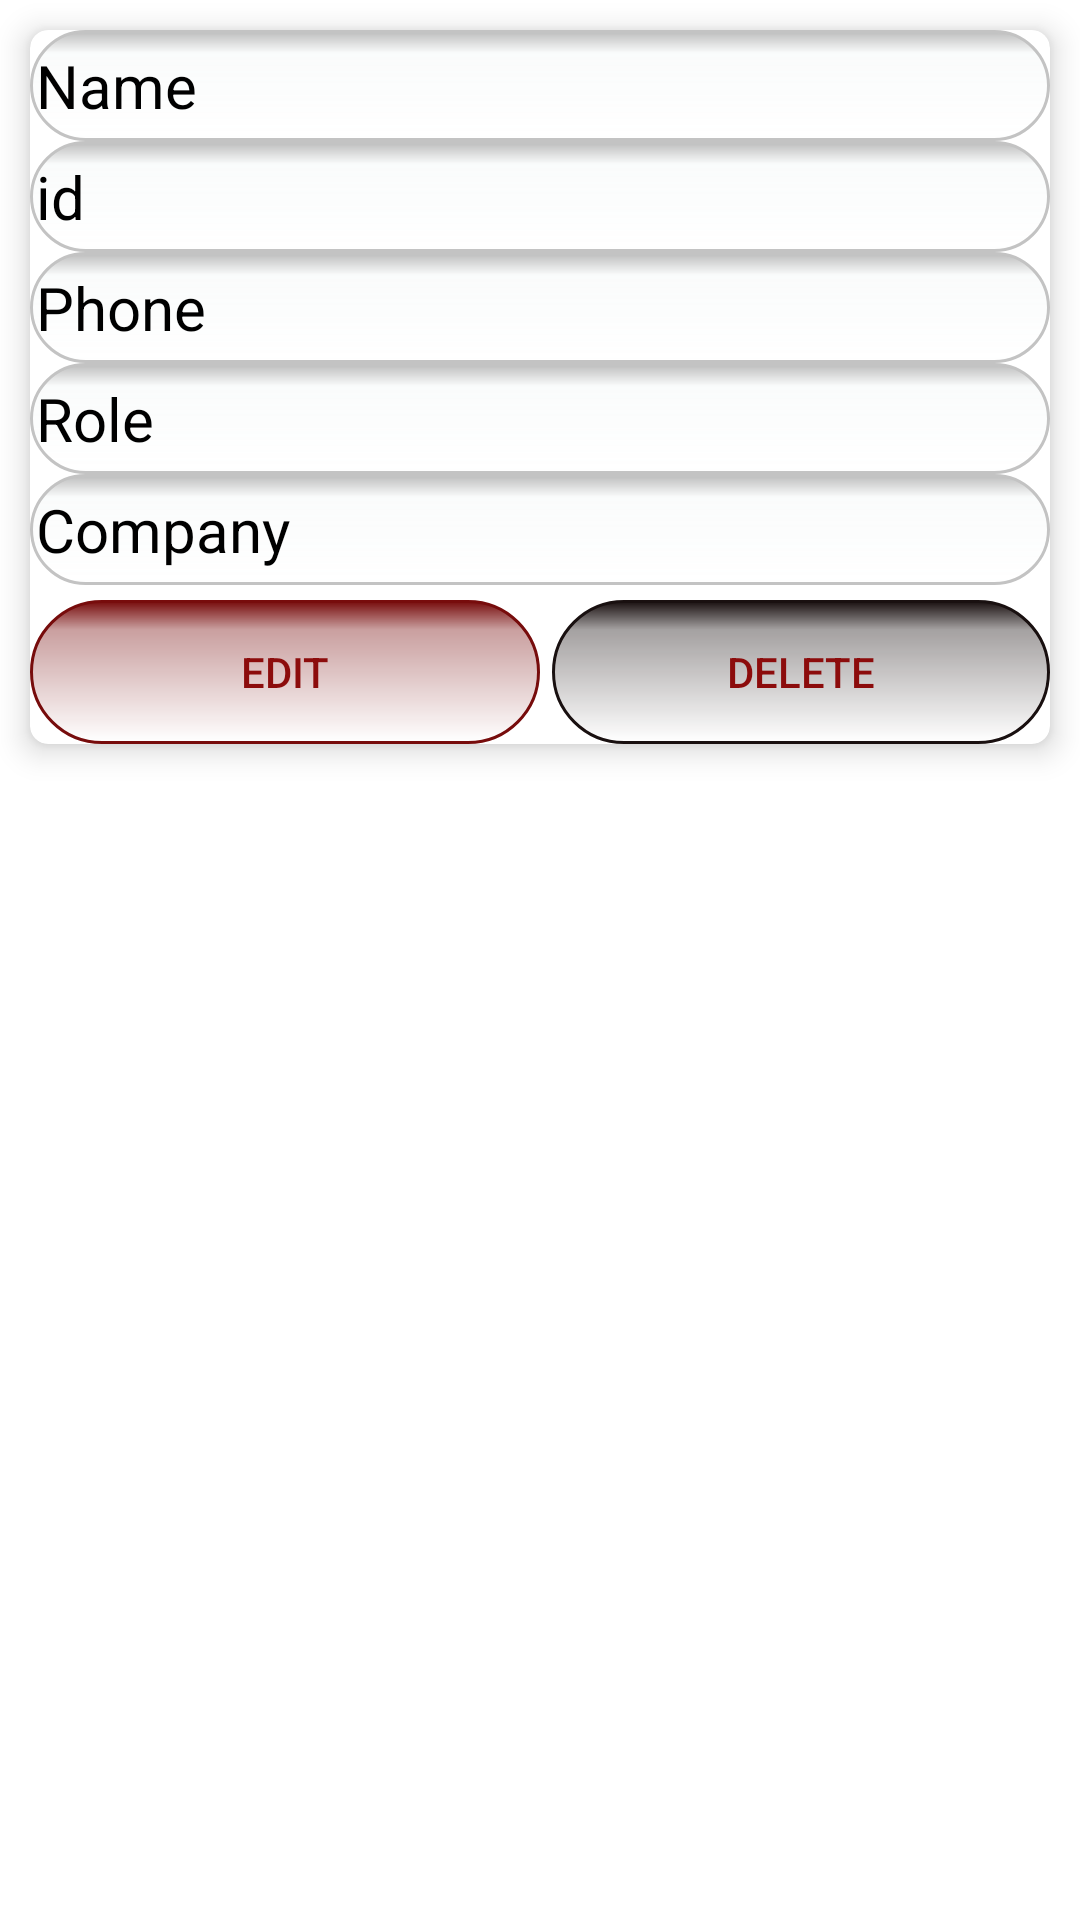

This screen was rendered from an Android layout file. Write that file and the resources it references.
<!-- AndroidManifest.xml: application theme Theme.SQLITE1app -->
<!-- res/layout/details.xml -->
<?xml version="1.0" encoding="utf-8"?>

<androidx.coordinatorlayout.widget.CoordinatorLayout xmlns:android="http://schemas.android.com/apk/res/android"
    android:layout_width="match_parent"
    android:layout_height="wrap_content"
    xmlns:app="http://schemas.android.com/apk/res-auto"
    android:orientation="vertical">
    <androidx.cardview.widget.CardView
        android:layout_width="match_parent"
        android:layout_height="wrap_content"
        app:cardElevation="6dp"
        android:layout_margin="10dp"
        app:cardCornerRadius="6dp">
        <LinearLayout
            android:layout_width="match_parent"
            android:layout_height="wrap_content"
            android:orientation="vertical">
            <TextView
                android:id="@+id/textname"
                android:layout_width="match_parent"
                android:layout_height="wrap_content"
                android:textColor="@color/black"
                android:textSize="20sp"
                android:background="@drawable/materialview"
                android:text="Name" />

            <TextView
                android:id="@+id/textid"
                android:layout_width="match_parent"
                android:textColor="@color/black"
                android:layout_height="wrap_content"
                android:background="@drawable/materialview"
                android:textSize="20sp"
                android:text="id" />

            <TextView
                android:id="@+id/textphone"
                android:layout_width="match_parent"
                android:layout_height="wrap_content"
                android:text="Phone"
                android:textSize="20sp"
                android:background="@drawable/materialview"
                android:textColor="@color/black"/>

            <TextView
                android:id="@+id/textrole"
                android:layout_width="match_parent"
                android:layout_height="wrap_content"
                android:text="Role"
                android:textSize="20sp"
                android:background="@drawable/materialview"
                android:textColor="@color/black"/>

            <TextView
                android:id="@+id/textcompany"
                android:layout_width="match_parent"
                android:layout_height="wrap_content"
                android:text="Company"
                android:textSize="20sp"
                android:background="@drawable/materialview"
                android:textColor="@color/black"/>

            <LinearLayout
                android:layout_width="match_parent"
                android:layout_height="wrap_content"
                android:orientation="horizontal"
                android:weightSum="2">

                <androidx.appcompat.widget.AppCompatButton
                    android:id="@+id/btnedit"
                    android:layout_width="match_parent"
                    android:layout_height="wrap_content"
                    android:layout_marginTop="5dp"
                    android:layout_weight="1"
                    android:backgroundTint="#770C0C"
                    android:background="@drawable/materialview"
                    android:text="Edit"
                    android:textColor="#8C0C0C"/>

                <androidx.appcompat.widget.AppCompatButton
                    android:id="@+id/btndelete"
                    android:layout_width="match_parent"
                    android:layout_height="wrap_content"
                    android:layout_marginTop="5dp"
                    android:layout_weight="1"
                    android:layout_marginLeft="4dp"
                    android:backgroundTint="#191010"
                   android:background="@drawable/materialview"
                    android:text="Delete"
                    android:textColor="#8C0C0C"/>
            </LinearLayout>
        </LinearLayout>
    </androidx.cardview.widget.CardView>
</androidx.coordinatorlayout.widget.CoordinatorLayout>
<!-- resources referenced by this layout -->
<resources>
  <!-- drawable materialview (drawable) -->
  <?xml version="1.0" encoding="utf-8"?>
  
  <shape android:shape="rectangle" xmlns:android="http://schemas.android.com/apk/res/android">
      <gradient
          android:centerY="0.2"
          android:startColor="#FFBDBDBD"
          android:centerColor="#65F2F6F6"
          android:endColor="#00FFFFFF"
          android:angle="270"
          />
      <stroke
          android:width="1dp"
          android:color="#C3C3C3" />
      <corners
          android:radius="25dp" />
      <padding
          android:bottom="5dp"
          android:top="5dp"
          android:right="2dp"
          android:left="2dp"/>
  
  
  </shape>
  <style name="Theme.SQLITE1app" parent="Base.Theme.SQLITE1app" />
  <style name="Base.Theme.SQLITE1app" parent="Theme.MaterialComponents.DayNight.DarkActionBar">
          
          
      </style>
  <!-- not gathered from this repository: default colours our renderer supplied (Android Studio template values) -->
  <color name="black">#FF000000</color>
</resources>
